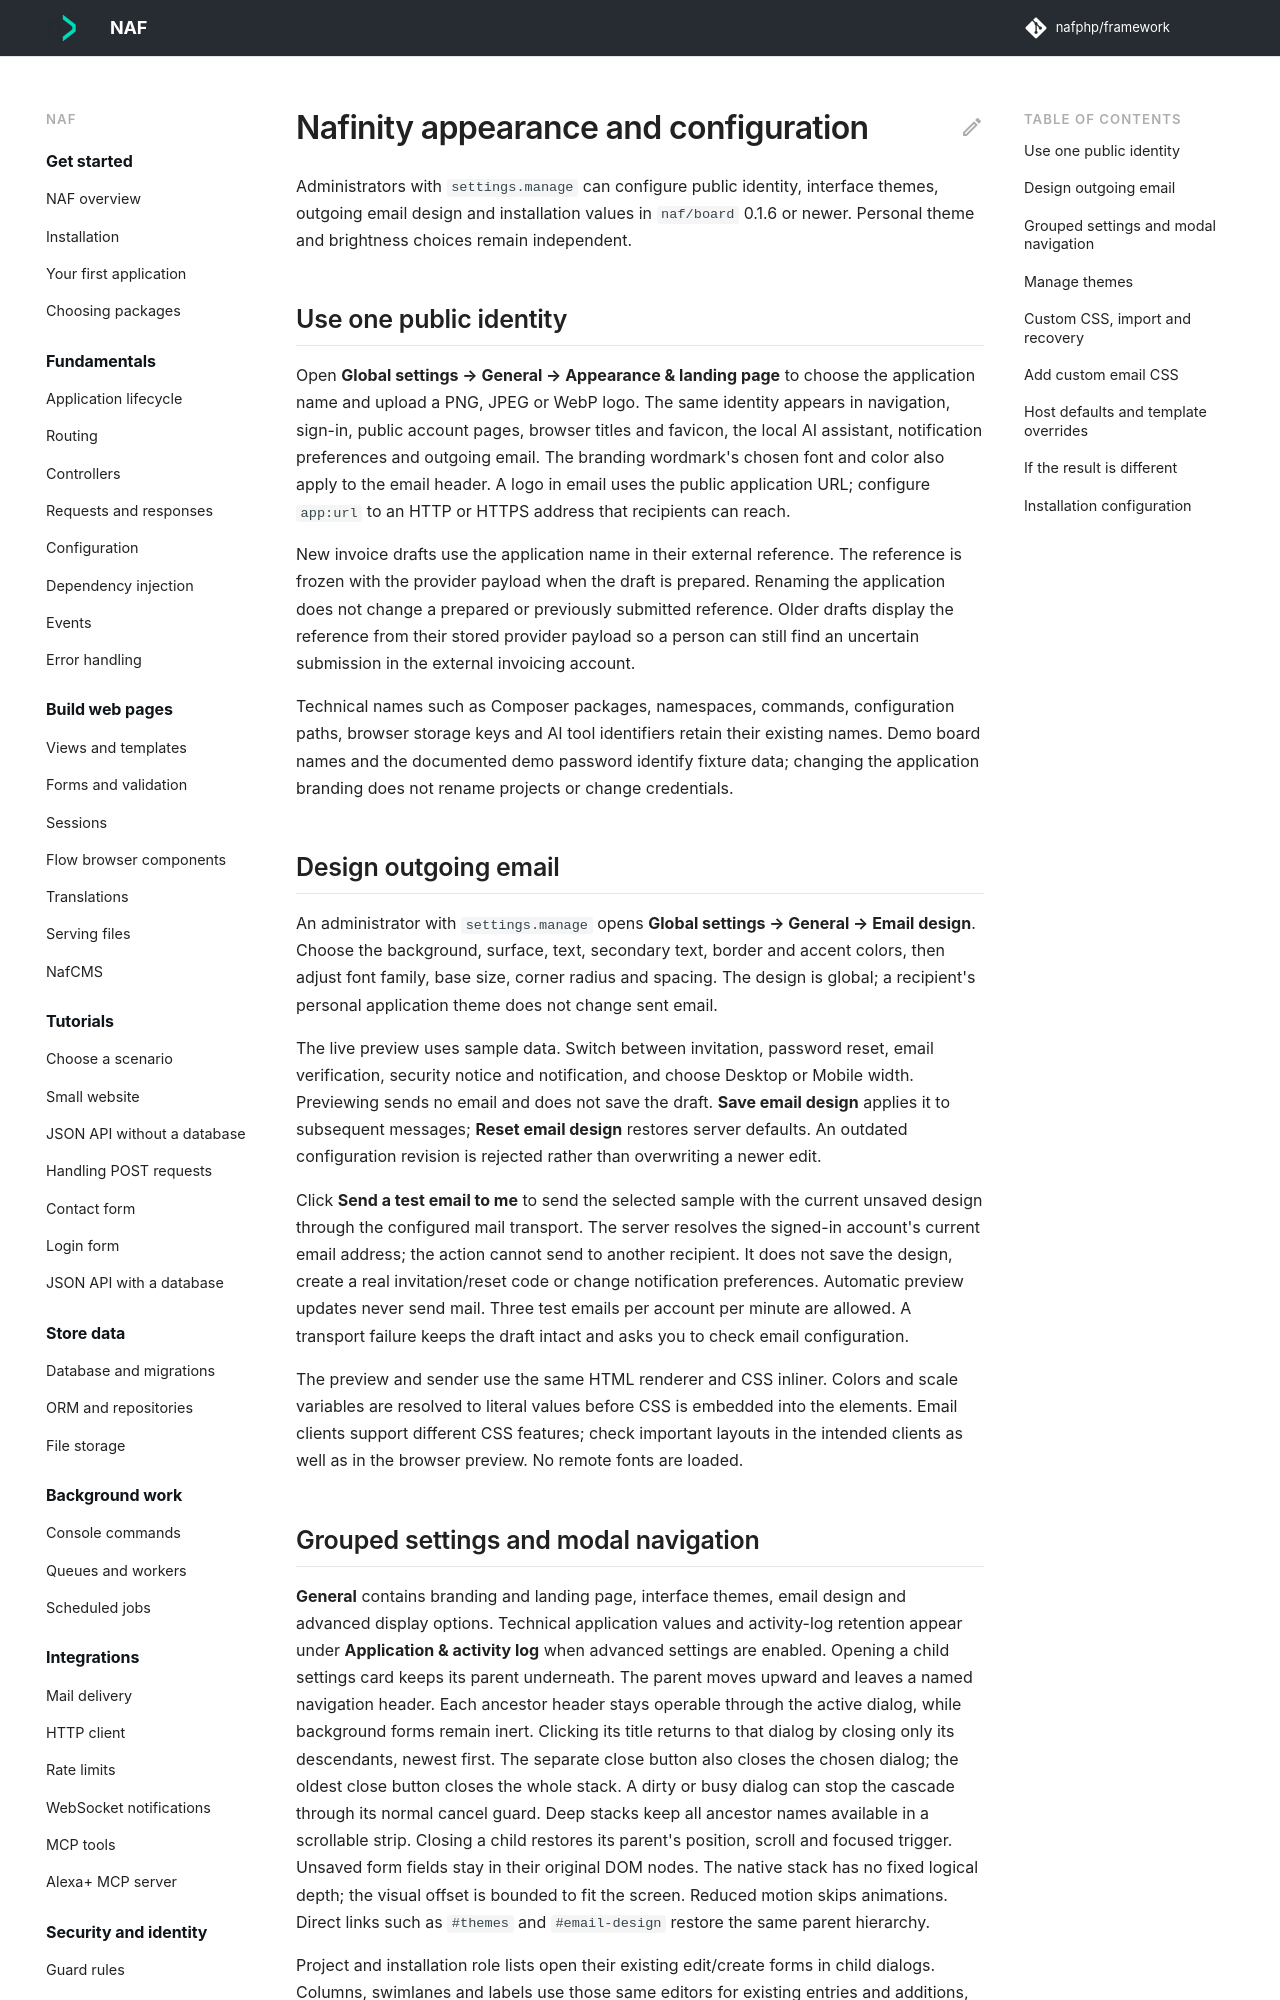

repository: nafphp/docs · page: built-with/nafinity-appearance/index.html · generator: mkdocs

---
title: Nafinity appearance and configuration
---

# Nafinity appearance and configuration

Administrators with `settings.manage` can configure public identity, interface themes, outgoing email design and installation values in `naf/board` 0.1.6 or newer. Personal theme and brightness choices remain independent.

## Use one public identity

Open **Global settings → General → Appearance & landing page** to choose the application
name and upload a PNG, JPEG or WebP logo. The same identity appears in navigation,
sign-in, public account pages, browser titles and favicon, the local AI assistant,
notification preferences and outgoing email. The branding wordmark's chosen font
and color also apply to the email header. A logo in email uses the public application
URL; configure `app:url` to an HTTP or HTTPS address that recipients can reach.

New invoice drafts use the application name in their external reference. The
reference is frozen with the provider payload when the draft is prepared. Renaming
the application does not change a prepared or previously submitted reference.
Older drafts display the reference from their stored provider payload so a person
can still find an uncertain submission in the external invoicing account.

Technical names such as Composer packages, namespaces, commands, configuration
paths, browser storage keys and AI tool identifiers retain their existing names.
Demo board names and the documented demo password identify fixture data; changing
the application branding does not rename projects or change credentials.

## Design outgoing email

An administrator with `settings.manage` opens **Global settings → General → Email design**.
Choose the background, surface, text, secondary text, border and accent colors,
then adjust font family, base size, corner radius and spacing. The design is global;
a recipient's personal application theme does not change sent email.

The live preview uses sample data. Switch between invitation, password reset,
email verification, security notice and notification, and choose Desktop or Mobile
width. Previewing sends no email and does not save the draft. **Save email design**
applies it to subsequent messages; **Reset email design** restores server defaults.
An outdated configuration revision is rejected rather than overwriting a newer edit.

Click **Send a test email to me** to send the selected sample with the current unsaved
design through the configured mail transport. The server resolves the signed-in account's
current email address; the action cannot send to another recipient. It does not save the
design, create a real invitation/reset code or change notification preferences. Automatic
preview updates never send mail. Three test emails per account per minute are allowed.
A transport failure keeps the draft intact and asks you to check email configuration.

The preview and sender use the same HTML renderer and CSS inliner. Colors and scale
variables are resolved to literal values before CSS is embedded into the elements.
Email clients support different CSS features; check important layouts in the intended
clients as well as in the browser preview. No remote fonts are loaded.
